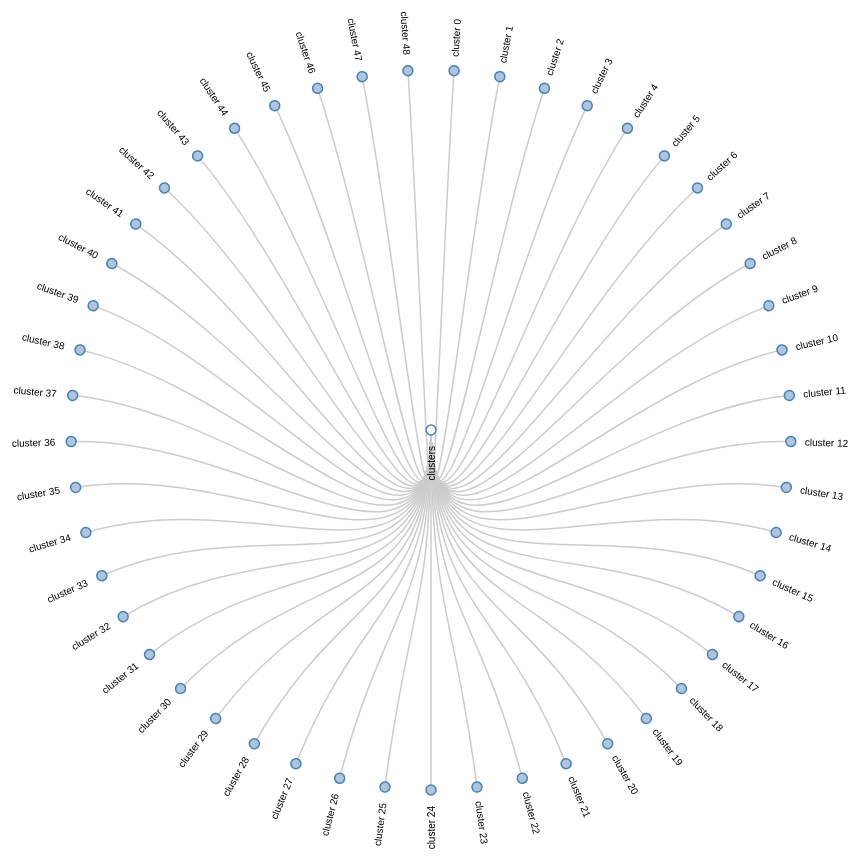
D3 v3 page, settled after 480 driven frames (8 s of simulated time); the page loaded 1 data file(s).




clusterJson = d3.json("clusters.json", function(error, data){
  var root = data;
  var radius = 960/2;
      
  var i = 0,
      duration = 750


  var tree = d3.layout.cluster()
      .size([360, radius - 120]);

  var translateX = radius +200;
  var translateY = radius +200;


  var div = d3.select("body")
              .append("div")  
              .attr("class", "tooltip")         
              .style("opacity", 0); 


  var diagonal = d3.svg.diagonal.radial()
      .projection(function(d) { return [d.y, d.x / 180 * Math.PI]; });

  var svg = d3.select("body").append("svg")
      .attr("width", radius*2+500)
      .attr("height", radius *2+500)
    .append("g")
      .attr("transform", "translate(" + translateX + "," + translateY + ")");



  function collapse(d) {
    if (d.children) {
      d._children = d.children;
      d._children.forEach(collapse);
      d.children = null;
    }
  }

  root.children.forEach(collapse);
  update(root);

  d3.select(self.frameElement).style("height", radius * 2+200 + "px");

  function update(source) {

    // Compute the new tree layout.
    var nodes = tree.nodes(root),
        links = tree.links(nodes);
    // Normalize for fixed-depth.
    //nodes.forEach(function(d) { d.y = d.depth * 180; });

    // Update the nodes…
    var node = svg.selectAll("g.node")
        .data(nodes, function(d) { return d.id || (d.id = ++i); });

    // Enter any new nodes at the parent's previous position.
    var nodeEnter = node.enter().append("g")
        .attr("class", "node")
        .attr("transform", function(d) { return "rotate(" + (source.x - 90) + ")translate(" + source.y + ")"; })
        .on("click", click);

    nodeEnter.append("circle")
          .attr("r", 5)
          .style("fill", function(d) { return d._children ? "lightsteelblue" : "#fff"; })
          .on('mouseover',function(d){
              div.style("visibility", "visible");
              div.transition().duration(200)
                  .style("opacity", .9);
              div.on('mouseover', function(d){
              div.style("visibility", "visible");
              div.transition().duration(200)  
                  .style("opacity", .9);
            });
              div.on('mouseout', function(d){
              div.style("visibility", "hidden");
              div.transition().style('opacity', 0);
            });
    
              div .html( d.name.match(/^cluster(\d||\w)+$/)==null && d.name.match(/^group(\d||\w)+$/)==null ? '<h2>' + d.name +'</h2> <object data = "'+d.path+'"></object><p>'+d.metadata+'</p>' : '<h2>this is a cluster node </h2>')
                  .style("left", (d3.event.pageX) + "px" )      
                  .style("top", (d3.event.pageY) + "px"); 

                   
          })
          .on('mouseout', function(d){
              div.transition().style('opacity', 0);
              div.style("visibility", "hidden");
          });

      nodeEnter.append("text")
          .attr("dx", ".90em")
          .attr("dy", ".35em")
          .attr("text-anchor", function(d) { return d.x< 180 ? "start" : "end"; })
          .attr("transform", function(d) { return d.x < 180 ? "translate(5)" : "rotate(180)translate(-25)" })
          .text(function(d) { return d.name; })
          .style("fill-opacity", 1e-6);


    // Transition nodes to their new position.
    var nodeUpdate = node.transition()
        .duration(duration)
        .attr("transform", function(d) { return "rotate(" + (d.x - 90) + ")translate(" + d.y + ")";});

    nodeUpdate.select("circle")
        .attr("r", 5)
        .style("fill", function(d) { return d._children ? "lightsteelblue" : "#fff"; });

    nodeUpdate.select("text")
        .style("fill-opacity", 1);

    // Transition exiting nodes to the parent's new position.
    var nodeExit = node.exit().transition()
        .duration(duration)
        .attr("transform", function(d) { return "rotate(" + (d.x - 90) + ")translate(" + d.y + ")" })
        .remove();

    nodeExit.select("circle")
        .attr("r", 5);

    nodeExit.select("text")
        .style("fill-opacity", 1);

    // Update the links…
    var link = svg.selectAll("path.link")
        .data(links, function(d) { return d.target.id; });

    // Enter any new links at the parent's previous position.
    link.enter().insert("path", "g")
        .attr("class", "link")
        .attr("d", function(d) {
          var o = {x: source.x0, y: source.y0};
          return diagonal({source: o, target: o});
        });

    // Transition links to their new position.
    link.transition()
        .duration(duration)
        .attr("d", diagonal);

    // Transition exiting nodes to the parent's new position.
    link.exit().transition()
        .duration(duration)
        .attr("d", function(d) {
          var o = {x: source.x, y: source.y};
          return diagonal({source: o, target: o});
        })
        .remove();

    // Stash the old positions for transition.
    nodes.forEach(function(d) {
      d.x0 = d.x;
      d.y0 = d.y;
    });
  }

  // Toggle children on click.
  function click(d) {
    if (d.children) {
      d._children = d.children;
      d.children = null;
    } else {
      d.children = d._children;
      d._children = null;
    }
    update(d);
  }
});


### data: clusters.json
{
 "children": [
  {
   "children": [
    "{... 2 keys}",
    "{... 2 keys}",
    "{... 2 keys}",
    "{... 2 keys}",
    "{... 2 keys}",
    "{... 2 keys}",
    "{... 2 keys}",
    "{... 2 keys}",
    "... 41 more items"
   ],
   "name": "cluster 0"
  },
  {
   "children": [
    "{... 2 keys}",
    "{... 2 keys}",
    "{... 2 keys}",
    "{... 2 keys}",
    "{... 2 keys}",
    "{... 2 keys}",
    "{... 2 keys}",
    "{... 2 keys}",
    "... 40 more items"
   ],
   "name": "cluster 1"
  },
  {
   "children": [
    "{... 2 keys}",
    "{... 2 keys}",
    "{... 2 keys}",
    "{... 2 keys}",
    "{... 2 keys}",
    "{... 2 keys}",
    "{... 2 keys}",
    "{... 2 keys}",
    "... 39 more items"
   ],
   "name": "cluster 2"
  },
  {
   "children": [
    "{... 2 keys}",
    "{... 2 keys}",
    "{... 2 keys}",
    "{... 2 keys}",
    "{... 2 keys}",
    "{... 2 keys}",
    "{... 2 keys}",
    "{... 2 keys}",
    "... 38 more items"
   ],
   "name": "cluster 3"
  },
  {
   "children": [
    "{... 2 keys}",
    "{... 2 keys}",
    "{... 2 keys}",
    "{... 2 keys}",
    "{... 2 keys}",
    "{... 2 keys}",
    "{... 2 keys}",
    "{... 2 keys}",
    "... 37 more items"
   ],
   "name": "cluster 4"
  },
  {
   "children": [
    "{... 2 keys}",
    "{... 2 keys}",
    "{... 2 keys}",
    "{... 2 keys}",
    "{... 2 keys}",
    "{... 2 keys}",
    "{... 2 keys}",
    "{... 2 keys}",
    "... 36 more items"
   ],
   "name": "cluster 5"
  },
  {
   "children": [
    "{... 2 keys}",
    "{... 2 keys}",
    "{... 2 keys}",
    "{... 2 keys}",
    "{... 2 keys}",
    "{... 2 keys}",
    "{... 2 keys}",
    "{... 2 keys}",
    "... 35 more items"
   ],
   "name": "cluster 6"
  },
  {
   "children": [
    "{... 2 keys}",
    "{... 2 keys}",
    "{... 2 keys}",
    "{... 2 keys}",
    "{... 2 keys}",
    "{... 2 keys}",
    "{... 2 keys}",
    "{... 2 keys}",
    "... 34 more items"
   ],
   "name": "cluster 7"
  },
  "... 41 more items"
 ],
 "name": "clusters"
}